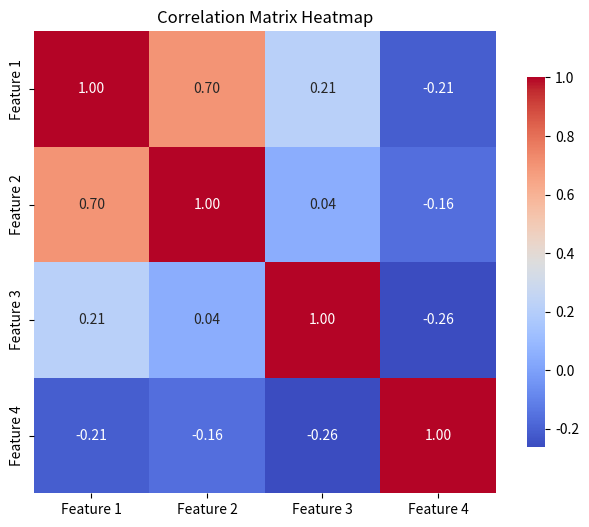

Write Python code to recreate this figure.
#5. Generate a synthetic dataset with correlated features. Visualize the correlation matrix of a dataset using a
#   heatmap.

import numpy as np
import pandas as pd
import seaborn as sns
import matplotlib.pyplot as plt

# Generate synthetic data with correlated features
np.random.seed(42)
n_samples = 100

# Create a synthetic dataset with correlated features
x1 = np.random.rand(n_samples)
x2 = x1 * 0.5 + np.random.rand(n_samples) * 0.5  # x2 is correlated with x1
x3 = x1 * 0.2 + np.random.rand(n_samples) * 0.8  # x3 is less correlated with x1
x4 = np.random.rand(n_samples)  # x4 is not correlated with x1

# Combine into a DataFrame
data = pd.DataFrame({
    'Feature 1': x1,
    'Feature 2': x2,
    'Feature 3': x3,
    'Feature 4': x4
})

# Calculate the correlation matrix
correlation_matrix = data.corr()

# Create a heatmap to visualize the correlation matrix
plt.figure(figsize=(8, 6))
sns.heatmap(correlation_matrix, annot=True, fmt=".2f", cmap='coolwarm', square=True, cbar_kws={"shrink": .8})
plt.title('Correlation Matrix Heatmap')
plt.show()
